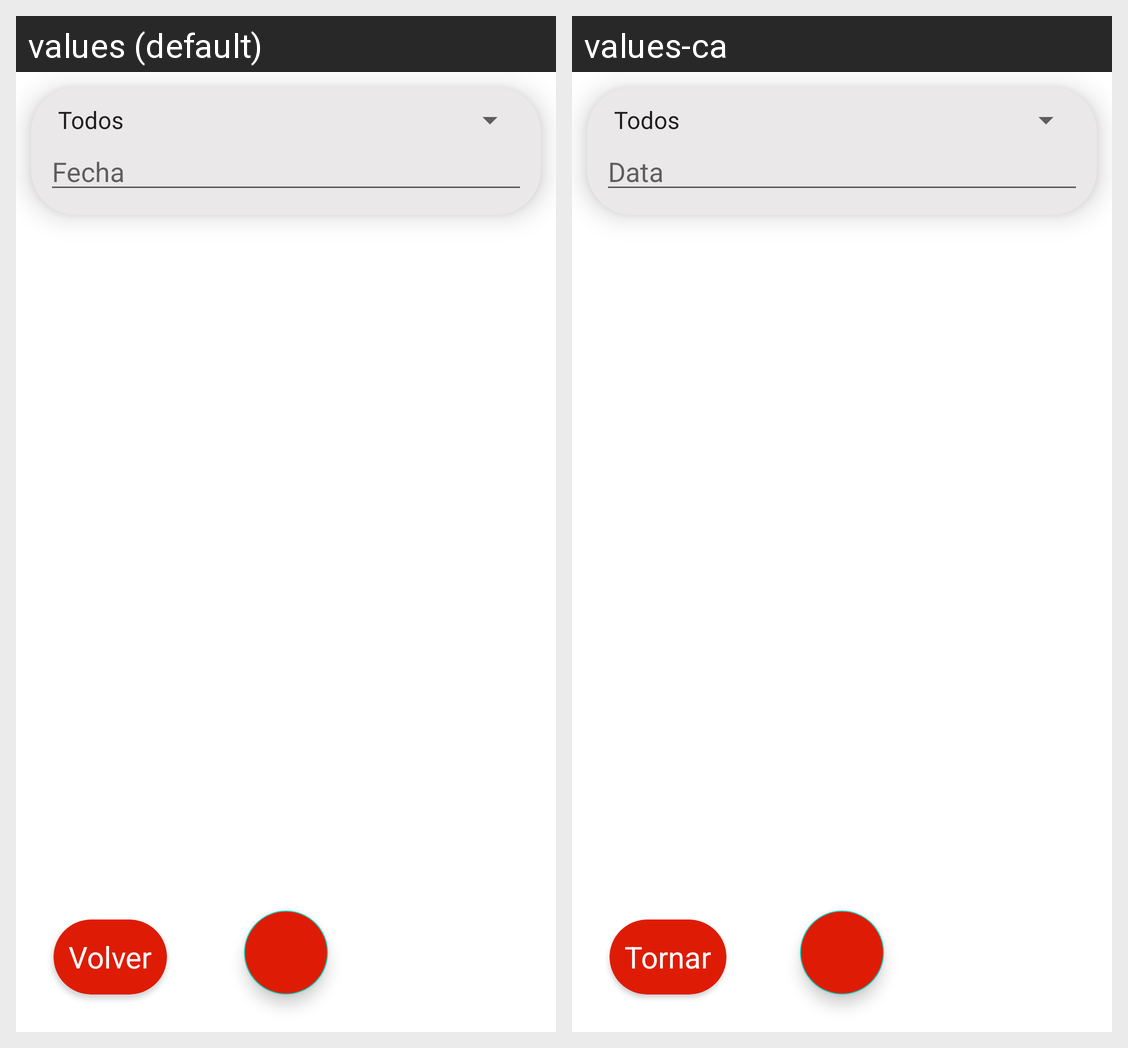

This grid shows one Android layout under two languages. Give, for every string resource on the screen, its name, the default text and each shown locale's text.
Android screen res/layout/activity_control_temperaturas.xml rendered under 2 locales, left to right: values (default), values-ca. Device: Nexus 5 (rendered at 1080×1920; each locale shown at half size, 540×960, under a caption strip naming it); theme Theme.PastisseriaRonda.
Strings drawn on this screen, with the default value and each locale's value (text and hints the layout hard-codes, and strings that could not be matched under every locale, appear in the picture but are not listed):

fecha
  values: Fecha
  values-ca: Data

vol
  values: Volver
  values-ca: Tornar
